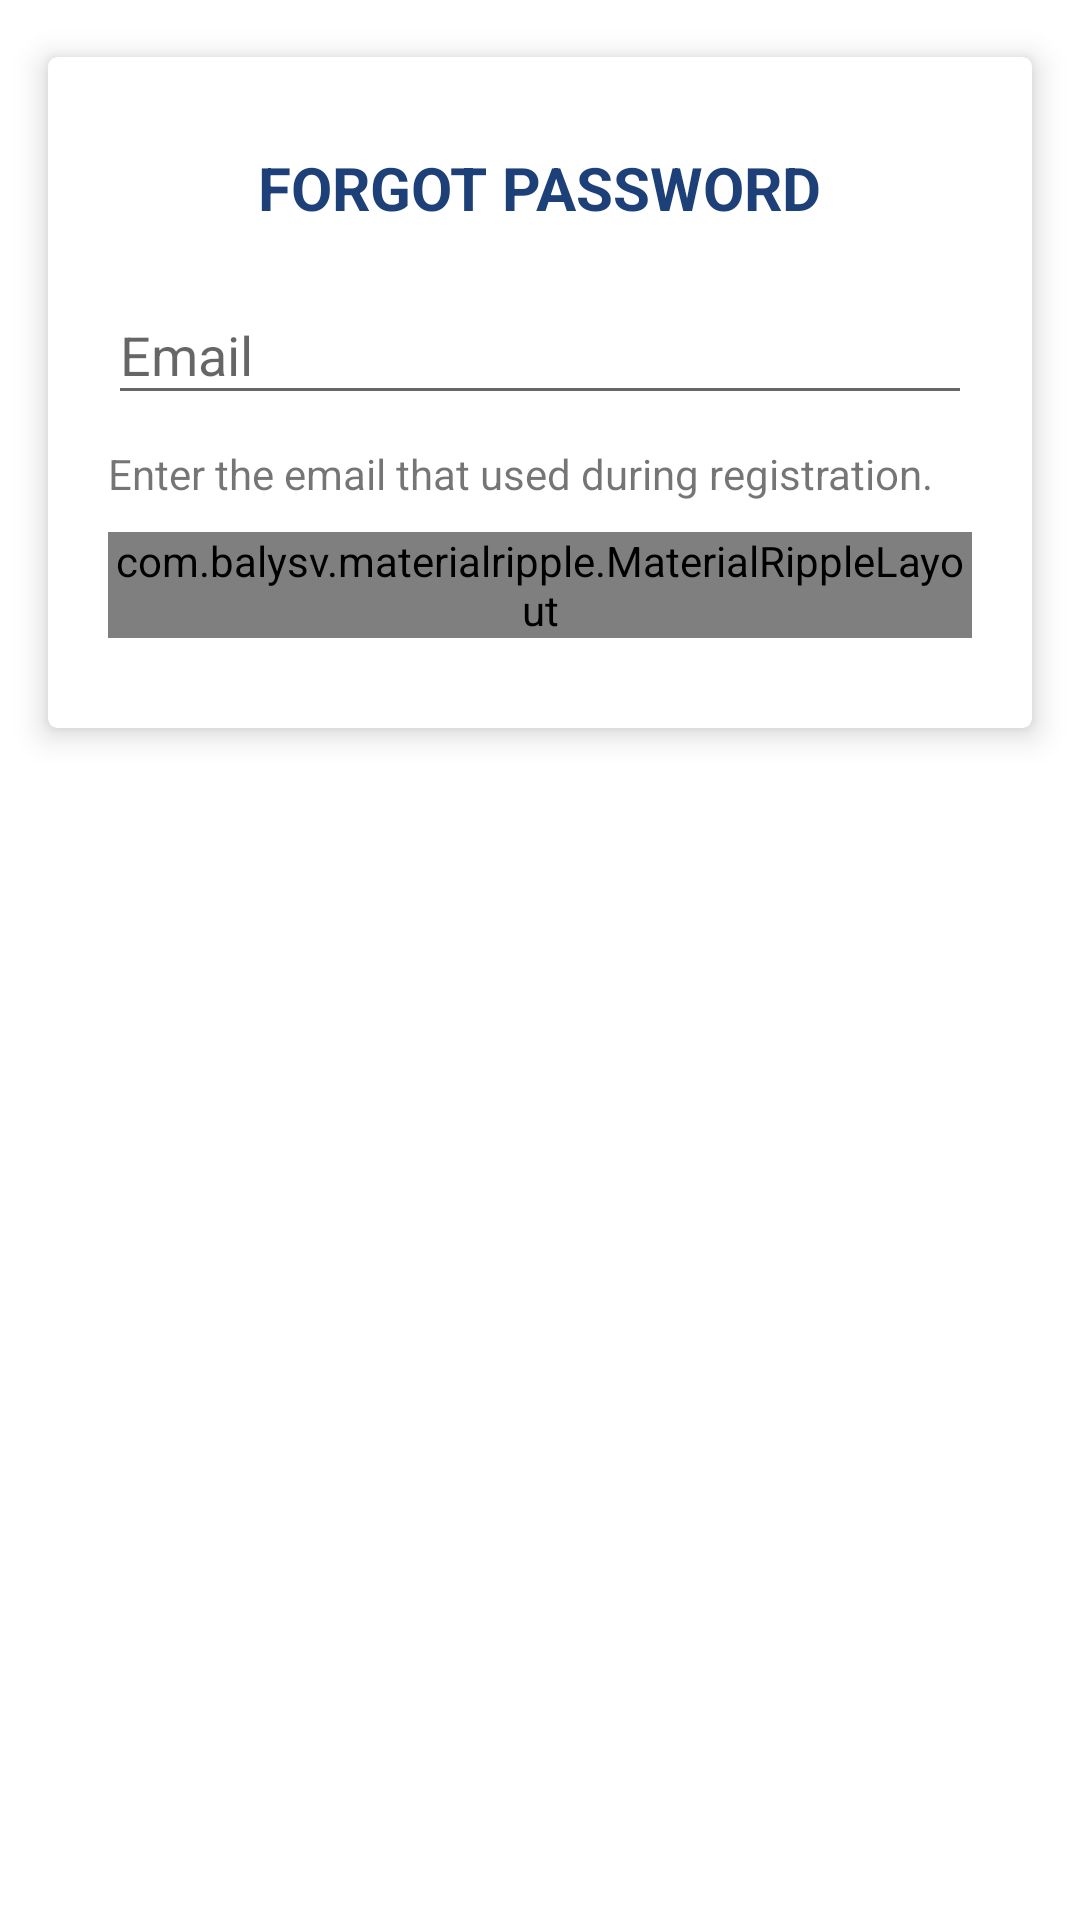

Reconstruct the res/layout file that produces this screen, plus the resources it refers to.
<!-- AndroidManifest.xml: application theme AppMaterialTheme -->
<!-- res/layout/activity_user_forgot.xml -->
<?xml version="1.0" encoding="utf-8"?>
<RelativeLayout xmlns:android="http://schemas.android.com/apk/res/android"
    xmlns:app="http://schemas.android.com/apk/res-auto"
    xmlns:card_view="http://schemas.android.com/apk/res-auto"
    android:layout_width="match_parent"
    android:layout_height="match_parent"
    android:background="@color/colorWhite">

    <androidx.coordinatorlayout.widget.CoordinatorLayout
        android:layout_width="match_parent"
        android:layout_height="match_parent"
        android:focusableInTouchMode="true">

        <com.google.android.material.appbar.AppBarLayout
            android:id="@+id/appBarLayout"
            android:layout_width="match_parent"
            android:layout_height="@dimen/header_height"
            android:fitsSystemWindows="true"
            android:theme="@style/ThemeOverlay.AppCompat.ActionBar">

            <com.google.android.material.appbar.CollapsingToolbarLayout
                android:id="@+id/collapsingToolbarLayout"
                android:layout_width="match_parent"
                android:layout_height="wrap_content"
                android:fitsSystemWindows="true"
                app:contentScrim="?attr/colorPrimary"
                app:layout_scrollFlags="scroll|enterAlways|enterAlwaysCollapsed"
                app:titleEnabled="false">

                <RelativeLayout
                    android:layout_width="match_parent"
                    android:layout_height="match_parent"
                    app:layout_collapseMode="parallax">

                    <ImageView
                        android:id="@+id/image"
                        android:layout_width="match_parent"
                        android:layout_height="match_parent"
                        android:scaleType="centerCrop"
                        android:src="@color/colorPrimary"
                        app:layout_collapseMode="parallax" />

                </RelativeLayout>

                <androidx.appcompat.widget.Toolbar
                    android:id="@+id/toolbar"
                    android:layout_width="match_parent"
                    android:layout_height="?attr/actionBarSize"
                    app:layout_collapseMode="pin"
                    app:theme="@style/ThemeOverlay.AppCompat.Dark.ActionBar" />

            </com.google.android.material.appbar.CollapsingToolbarLayout>

        </com.google.android.material.appbar.AppBarLayout>

        <androidx.cardview.widget.CardView
            android:layout_width="match_parent"
            android:layout_height="wrap_content"
            android:layout_margin="10dp"
            android:foreground="?android:attr/selectableItemBackground"
            app:behavior_overlapTop="64dp"
            app:cardBackgroundColor="#ffffff"
            app:cardCornerRadius="3dp"
            app:layout_behavior="@string/appbar_scrolling_view_behavior"
            card_view:cardElevation="6sp"
            card_view:cardPreventCornerOverlap="false"
            card_view:cardUseCompatPadding="true">

            <RelativeLayout
                android:id="@+id/lyt_form"
                android:layout_width="match_parent"
                android:layout_height="match_parent"
                android:layout_alignParentStart="true"
                android:layout_alignParentLeft="true">

                <LinearLayout
                    android:id="@+id/view"
                    android:layout_width="match_parent"
                    android:layout_height="wrap_content"
                    android:layout_centerInParent="true"
                    android:orientation="vertical"
                    android:padding="20dp">

                    <TextView
                        android:layout_width="wrap_content"
                        android:layout_height="wrap_content"
                        android:layout_gravity="center"
                        android:padding="10dp"
                        android:text="@string/title_forgot_password"
                        android:textColor="@color/colorPrimary"
                        android:textSize="20sp"
                        android:textStyle="bold" />

                    <com.google.android.material.textfield.TextInputLayout
                        android:layout_width="match_parent"
                        android:layout_height="wrap_content">

                        <EditText
                            android:id="@+id/etUserName"
                            android:layout_width="match_parent"
                            android:layout_height="wrap_content"
                            android:layout_marginTop="10dp"
                            android:layout_marginBottom="10dp"
                            android:drawablePadding="15dp"
                            android:hint="@string/edt_email"
                            android:inputType="textEmailAddress" />

                    </com.google.android.material.textfield.TextInputLayout>

                    <TextView
                        android:id="@+id/textView"
                        android:layout_width="wrap_content"
                        android:layout_height="wrap_content"
                        android:gravity="center"
                        android:text="@string/forgot_message" />

                    <com.balysv.materialripple.MaterialRippleLayout
                        android:layout_width="match_parent"
                        android:layout_height="wrap_content"
                        android:layout_marginTop="10dp"
                        android:layout_marginBottom="10dp"
                        app:mrl_rippleAlpha="0.2"
                        app:mrl_rippleColor="@color/colorRipple"
                        app:mrl_rippleHover="true"
                        app:mrl_rippleOverlay="true">

                        <Button
                            android:id="@+id/btnForgot"
                            android:layout_width="match_parent"
                            android:layout_height="wrap_content"
                            android:layout_gravity="center"
                            android:background="@color/colorAccent"
                            android:text="@string/btn_send"
                            android:textColor="@color/colorWhite"
                            android:textStyle="bold" />

                    </com.balysv.materialripple.MaterialRippleLayout>

                </LinearLayout>

                <ProgressBar
                    android:id="@+id/progressBar"
                    android:layout_width="wrap_content"
                    android:layout_height="wrap_content"
                    android:layout_centerHorizontal="true"
                    android:layout_centerVertical="true"
                    android:visibility="gone" />

            </RelativeLayout>

        </androidx.cardview.widget.CardView>

    </androidx.coordinatorlayout.widget.CoordinatorLayout>

</RelativeLayout>
<!-- resources referenced by this layout -->
<resources>
  <color name="colorAccent">#E93D25</color>
  <color name="colorPrimary">#1E4079</color>
  <color name="colorRipple">#e7e7e7</color>
  <color name="colorWhite">#FFFFFF</color>
  <string name="btn_send">SEND</string>
  <string name="edt_email">Email</string>
  <string name="forgot_message">Enter the email that used during registration.</string>
  <string name="title_forgot_password">FORGOT PASSWORD</string>
  <style name="AppMaterialTheme" parent="BaseTheme" />
  <style name="BaseTheme" parent="Theme.AppCompat.Light.NoActionBar">
          <item name="colorPrimary">@color/colorPrimary</item>
          <item name="colorPrimaryDark">@color/colorPrimaryDark</item>
          <item name="colorAccent">@color/colorAccent</item>
      </style>
  <color name="colorPrimaryDark">#1E4079</color>
</resources>
